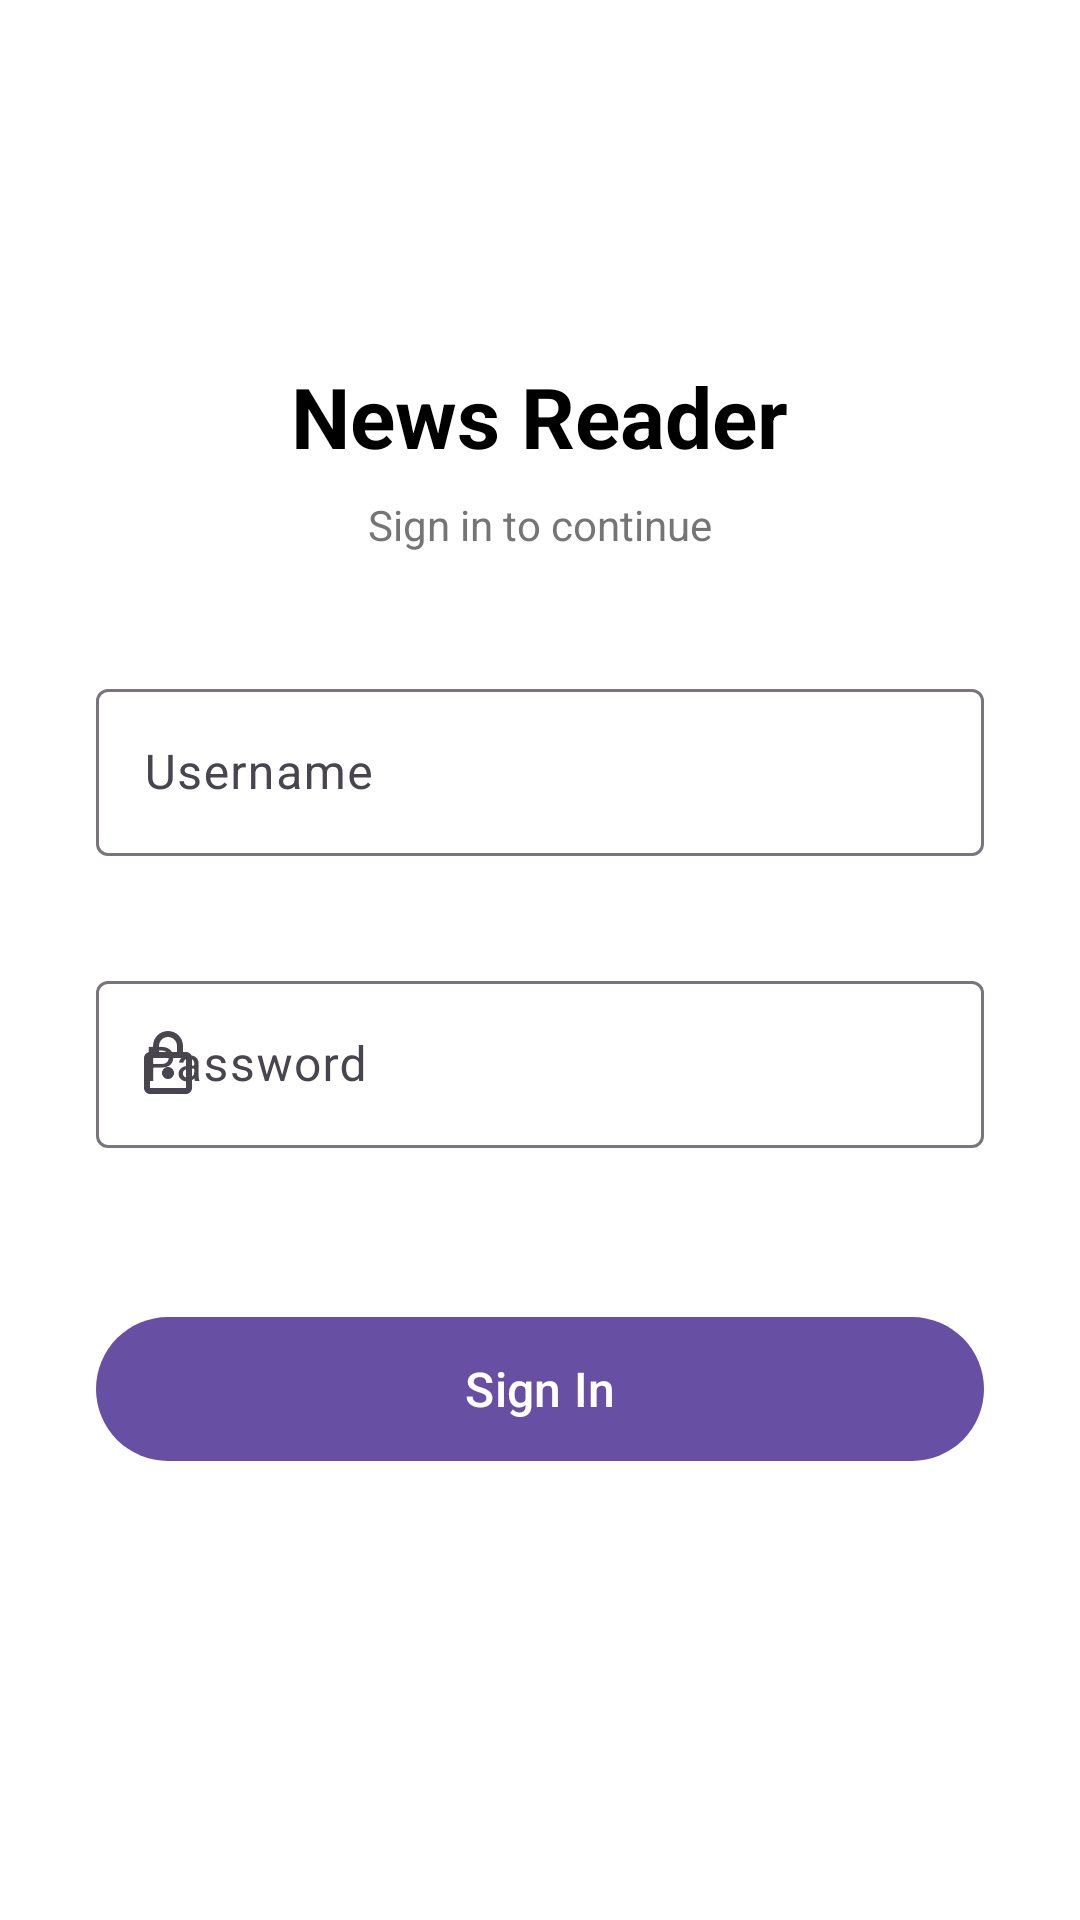

Android layout source for this screen:
<!-- AndroidManifest.xml: application theme Theme.VU2 -->
<!-- res/layout/fragment_login.xml -->
<?xml version="1.0" encoding="utf-8"?>
<ScrollView xmlns:android="http://schemas.android.com/apk/res/android"
    xmlns:app="http://schemas.android.com/apk/res-auto"
    android:layout_width="match_parent"
    android:layout_height="match_parent"
    android:fillViewport="true"
    android:background="@color/background">

    <LinearLayout
        android:layout_width="match_parent"
        android:layout_height="wrap_content"
        android:orientation="vertical"
        android:gravity="center_horizontal"
        android:padding="32dp"
        android:paddingTop="64dp">

        
        <ImageView
            android:id="@+id/ivLogo"
            android:layout_width="72dp"
            android:layout_height="72dp"
            android:src="@mipmap/ic_launcher"
            android:contentDescription="App logo" />

        <TextView
            android:layout_width="wrap_content"
            android:layout_height="wrap_content"
            android:text="News Reader"
            android:textSize="28sp"
            android:textStyle="bold"
            android:textColor="@color/on_background"
            android:layout_marginTop="16dp" />

        <TextView
            android:layout_width="wrap_content"
            android:layout_height="wrap_content"
            android:text="Sign in to continue"
            android:textSize="14sp"
            android:textColor="@color/on_background_secondary"
            android:layout_marginTop="8dp"
            android:layout_marginBottom="40dp" />

        
        <com.google.android.material.textfield.TextInputLayout
            android:id="@+id/tilUsername"
            style="@style/Widget.Material3.TextInputLayout.OutlinedBox"
            android:layout_width="match_parent"
            android:layout_height="wrap_content"
            android:hint="Username"
            app:startIconDrawable="@drawable/ic_person"
            app:errorEnabled="true">

            <com.google.android.material.textfield.TextInputEditText
                android:id="@+id/etUsername"
                android:layout_width="match_parent"
                android:layout_height="wrap_content"
                android:inputType="text"
                android:imeOptions="actionNext"
                android:maxLines="1" />

        </com.google.android.material.textfield.TextInputLayout>

        
        <com.google.android.material.textfield.TextInputLayout
            android:id="@+id/tilPassword"
            style="@style/Widget.Material3.TextInputLayout.OutlinedBox"
            android:layout_width="match_parent"
            android:layout_height="wrap_content"
            android:hint="Password"
            android:layout_marginTop="16dp"
            app:startIconDrawable="@drawable/ic_lock"
            app:passwordToggleEnabled="true"
            app:endIconMode="password_toggle"
            app:errorEnabled="true">

            <com.google.android.material.textfield.TextInputEditText
                android:id="@+id/etPassword"
                android:layout_width="match_parent"
                android:layout_height="wrap_content"
                android:inputType="textPassword"
                android:imeOptions="actionDone"
                android:maxLines="1" />

        </com.google.android.material.textfield.TextInputLayout>

        
        <com.google.android.material.button.MaterialButton
            android:id="@+id/btnLogin"
            android:layout_width="match_parent"
            android:layout_height="56dp"
            android:layout_marginTop="32dp"
            android:text="Sign In"
            android:textSize="16sp" />

        
        <com.google.android.material.progressindicator.CircularProgressIndicator
            android:id="@+id/progressBar"
            android:layout_width="wrap_content"
            android:layout_height="wrap_content"
            android:layout_marginTop="16dp"
            android:visibility="gone"
            app:indicatorSize="32dp" />

        
        <TextView
            android:id="@+id/tvError"
            android:layout_width="match_parent"
            android:layout_height="wrap_content"
            android:layout_marginTop="12dp"
            android:textColor="@color/error"
            android:textSize="14sp"
            android:gravity="center"
            android:visibility="gone" />

    </LinearLayout>
</ScrollView>
<!-- resources referenced by this layout -->
<resources>
  <color name="background">#FFFFFF</color>
  <color name="error">#B00020</color>
  <color name="on_background">#000000</color>
  <color name="on_background_secondary">#757575</color>
  <!-- drawable ic_lock (drawable) -->
  <vector xmlns:android="http://schemas.android.com/apk/res/android"
      android:width="24dp"
      android:height="24dp"
      android:viewportWidth="24"
      android:viewportHeight="24">
      <path
          android:fillColor="#000000"
          android:pathData="M18,8h-1V6c0,-2.76 -2.24,-5 -5,-5S7,3.24 7,6v2H6c-1.1,0 -2,0.9 -2,2v10c0,1.1 0.9,2 2,2h12c1.1,0 2,-0.9 2,-2V10C20,8.9 19.1,8 18,8zM9,6c0,-1.66 1.34,-3 3,-3s3,1.34 3,3v2H9V6zM18,20H6V10h12V20zM12,17c1.1,0 2,-0.9 2,-2s-0.9,-2 -2,-2 -2,0.9 -2,2 0.9,2 2,2z" />
  </vector>
  <style name="Theme.VU2" parent="Base.Theme.VU2" />
  <style name="Base.Theme.VU2" parent="Theme.Material3.DayNight.NoActionBar">
          
          
      </style>
</resources>
